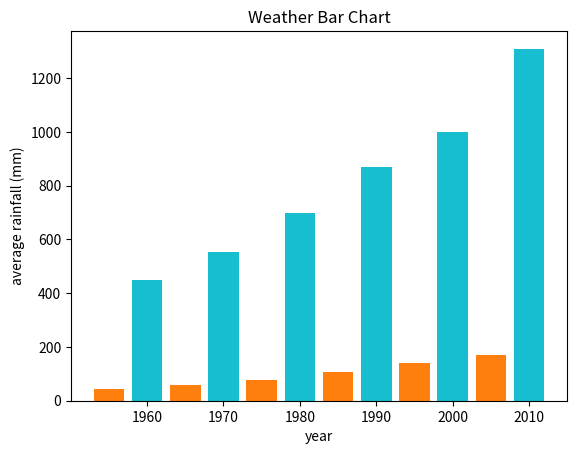

Here is the Python script that generated this plot:
'''
https://techreviewtips.blogspot.com/2017/10/04-04-bar.html
https://datastory1.blogspot.com/2017/12/matplotlib.html
[redacted]
'''

import matplotlib as mpl
import matplotlib.pylab as plt
import numpy as np
import itertools
from sys import exit

year = [1960, 1970, 1980, 1990, 2000, 2010]
pop_pakistan = [44.91, 58.09, 78.07, 107.7, 138.5, 170.6]
pop_india = [449.48, 553.57, 696.783, 870.133, 1000.4, 1309.1]

n_groups = len(year)
index = np.arange(n_groups)
print(index)
print([n + i for i, n in enumerate(index)])
print([n + i + 1 for i, n in enumerate(index)])
plt.bar([n + i for i, n in enumerate(index)], pop_pakistan, tick_label=year, align='center', color='C1')
plt.bar([n + i + 1 for i, n in enumerate(index)], pop_india, tick_label=year, align='center', color='C9')

plt.xlabel('year')
plt.ylabel('average rainfall (mm)')
plt.title('Weather Bar Chart')
# plt.xlim( -1, n_groups)
# plt.ylim( 0, 400)
plt.show()
exit()


temp = '''
상품>상품불량(보관, 사용) , doc count :  74 , word count :  1641
상품>가격문의 , doc count :  67 , word count :  1313
오류>시스템오류 , doc count :  85 , word count :  1728
해외점>나트랑공항 , doc count :  1 , word count :  35
회원등급/멤버스/카드발급>L.Point 관련 , doc count :  309 , word count :  4437
상품>재고유무 , doc count :  264 , word count :  4545
지불관련>롯데포인트(조회,적립,사용) , doc count :  61 , word count :  1245
상품>상품상이 , doc count :  32 , word count :  668
해외점>괌 공항점 , doc count :  3 , word count :  74
회원등급/멤버스/카드발급>등급확인 , doc count :  431 , word count :  5863
출국정보 및 인도관련>출국정보 오입력(여권번호,편명,날짜) , doc count :  109 , word count :  2289
행사/제휴>공연, 초청 , doc count :  1 , word count :  38
상품>사은품(문의,누락) , doc count :  90 , word count :  1554
면세점이용>구매가능시간 , doc count :  881 , word count :  10065
회원등급/멤버스/카드발급>회원정보변경(주소, 여권번호 등) , doc count :  1440 , word count :  17734
출국정보 및 인도관련>결항 , doc count :  8 , word count :  232
서비스관련>채팅상담전종료 , doc count :  1 , word count :  32
지불관련>실시간계좌이체(공인인증서) , doc count :  1 , word count :  34
지불관련>결제수단변경 , doc count :  32 , word count :  735
출국정보 및 인도관련>상품인도,인도장문의 , doc count :  792 , word count :  11719
오류>채팅상담전종료 , doc count :  2 , word count :  17
면세점이용>세금관련 , doc count :  28 , word count :  560
행사/제휴>세일행사(정기,시즌) , doc count :  76 , word count :  1599
행사/제휴>증정문의(사은품,선불카드,쿠폰 등) , doc count :  636 , word count :  8885
회원등급/멤버스/카드발급>수신동의/비동의(DM,SMS,EMAIL) , doc count :  104 , word count :  1950
null , doc count :  649 , word count :  8791
지불관련>지불수단(통화,상품권,선불카드 등) , doc count :  545 , word count :  7701
면세점이용>전화연결 , doc count :  103 , word count :  1983
면세점이용>액체,경유 관련 , doc count :  116 , word count :  2125
면세점이용>스페셜오더 , doc count :  45 , word count :  919
상품>제조불량(부속품 누락) , doc count :  16 , word count :  273
회원등급/멤버스/카드발급>등급별 발급기준 , doc count :  61 , word count :  1095
서비스관련>직원친절 , doc count :  1 , word count :  35
상품>상품교환 , doc count :  151 , word count :  2850
출국정보 및 인도관련>인도상이 , doc count :  8 , word count :  231
출국정보 및 인도관련>편명문의 , doc count :  318 , word count :  5353
회원등급/멤버스/카드발급>구매실적조회(누락) , doc count :  57 , word count :  1300
상품>입점브랜드 , doc count :  2149 , word count :  15509
지불관련>환율 , doc count :  38 , word count :  598
회원등급/멤버스/카드발급>유효기간 확인 및 연장 , doc count :  14 , word count :  368
행사/제휴>응모행사 , doc count :  73 , word count :  1403
서비스관련>행사불만족 , doc count :  6 , word count :  104
행사/제휴>패밀리콘서트 , doc count :  1 , word count :  25
출국정보 및 인도관련>고객인도 망각 , doc count :  2 , word count :  51
상품>상품A/S , doc count :  115 , word count :  2325
상품>보증서관련 , doc count :  15 , word count :  353
회원등급/멤버스/카드발급>VIP 발급 및 재발급 , doc count :  134 , word count :  2314
면세점이용>구매방법(구비서류, 대리구매) , doc count :  1092 , word count :  11754
면세점이용>채팅상담전종료 , doc count :  3 , word count :  25
회원등급/멤버스/카드발급>VIP할인 및 부가서비스 , doc count :  69 , word count :  1373
가이드>단체예약 , doc count :  113 , word count :  2267
지불관련>영수증발급(현금영수증) , doc count :  23 , word count :  533
상품>상품파손 , doc count :  7 , word count :  148
면세점이용>기타 , doc count :  96 , word count :  2013
회원등급/멤버스/카드발급>등급전환 , doc count :  66 , word count :  1196
면세점이용>영업장(위치,영업시간,전화번호) , doc count :  1866 , word count :  15758
면세점이용>구매(반입)한도 , doc count :  286 , word count :  5159
지불관련>할인쿠폰 관련(쿠폰사용,중복할인) , doc count :  177 , word count :  3010
지불관련>신용카드 관련(구매내역,무이자,할인 등) , doc count :  232 , word count :  4283
행사/제휴>웨딩이벤트 , doc count :  165 , word count :  2803
행사/제휴>제휴행사 , doc count :  451 , word count :  7127
서비스관련>직원불친절(응대미숙,오안내) , doc count :  13 , word count :  130
상품>수량부족 , doc count :  39 , word count :  734
오류>결제오류 , doc count :  81 , word count :  1363
서비스관련>단선(전화끊김,무응답) , doc count :  100 , word count :  624
출국정보 및 인도관련>미운송 , doc count :  2 , word count :  41
면세점이용>시설(주차 등) , doc count :  229 , word count :  3677
지불관련>반품/취소 , doc count :  2386 , word count :  24723
출국정보 및 인도관련>출국정보변경 관련 , doc count :  1428 , word count :  17521
오류>기타오류 , doc count :  103 , word count :  2011
'''
linelist = temp.split('\n')
xn, v1, v2 = [], [], []
for d in linelist:
    if d:
        try:
            t = d.split(' , ')
            xn.append(t[0])
            v1.append(int(t[1].split(':')[1]))
            v2.append(int(t[2].split(':')[1]))
        except:
            print(d)

# npv1 = np.array(v1)
docCountAvg = np.mean(v1)
print(docCountAvg)
npFilterV1 = np.array(list(itertools.filterfalse(lambda x: x < docCountAvg, v1)))
for v in npFilterV1:
    print(v)


v1sort = sorted(v1, key=lambda idx : idx, reverse=False)
v2sort = sorted(v2, key=lambda idx : idx, reverse=False)
npFilterV1 = sorted(npFilterV1, key=lambda idx : idx, reverse=False)
print(npFilterV1)

plt.plot([i for i, n in enumerate(npFilterV1)], npFilterV1, color='C1')
plt.xlabel('Countries')
plt.ylabel('Population in million')
plt.title('Pakistan India Population till 2010')
plt.show()

exit()


n_groups = len(xn)
index = np.arange(n_groups)

plt.bar([n + i for i, n in enumerate(index)], v1, tick_label=xn, align='center', color='C1')
plt.bar([n + i + 1 for i, n in enumerate(index)], v2, tick_label=xn, align='center', color='C9')
plt.xlabel('xn')
plt.ylabel('average rainfall (mm)')
plt.title('Weather Bar Chart')
# plt.xlim( -1, n_groups)
# plt.ylim( 0, 400)
plt.show()